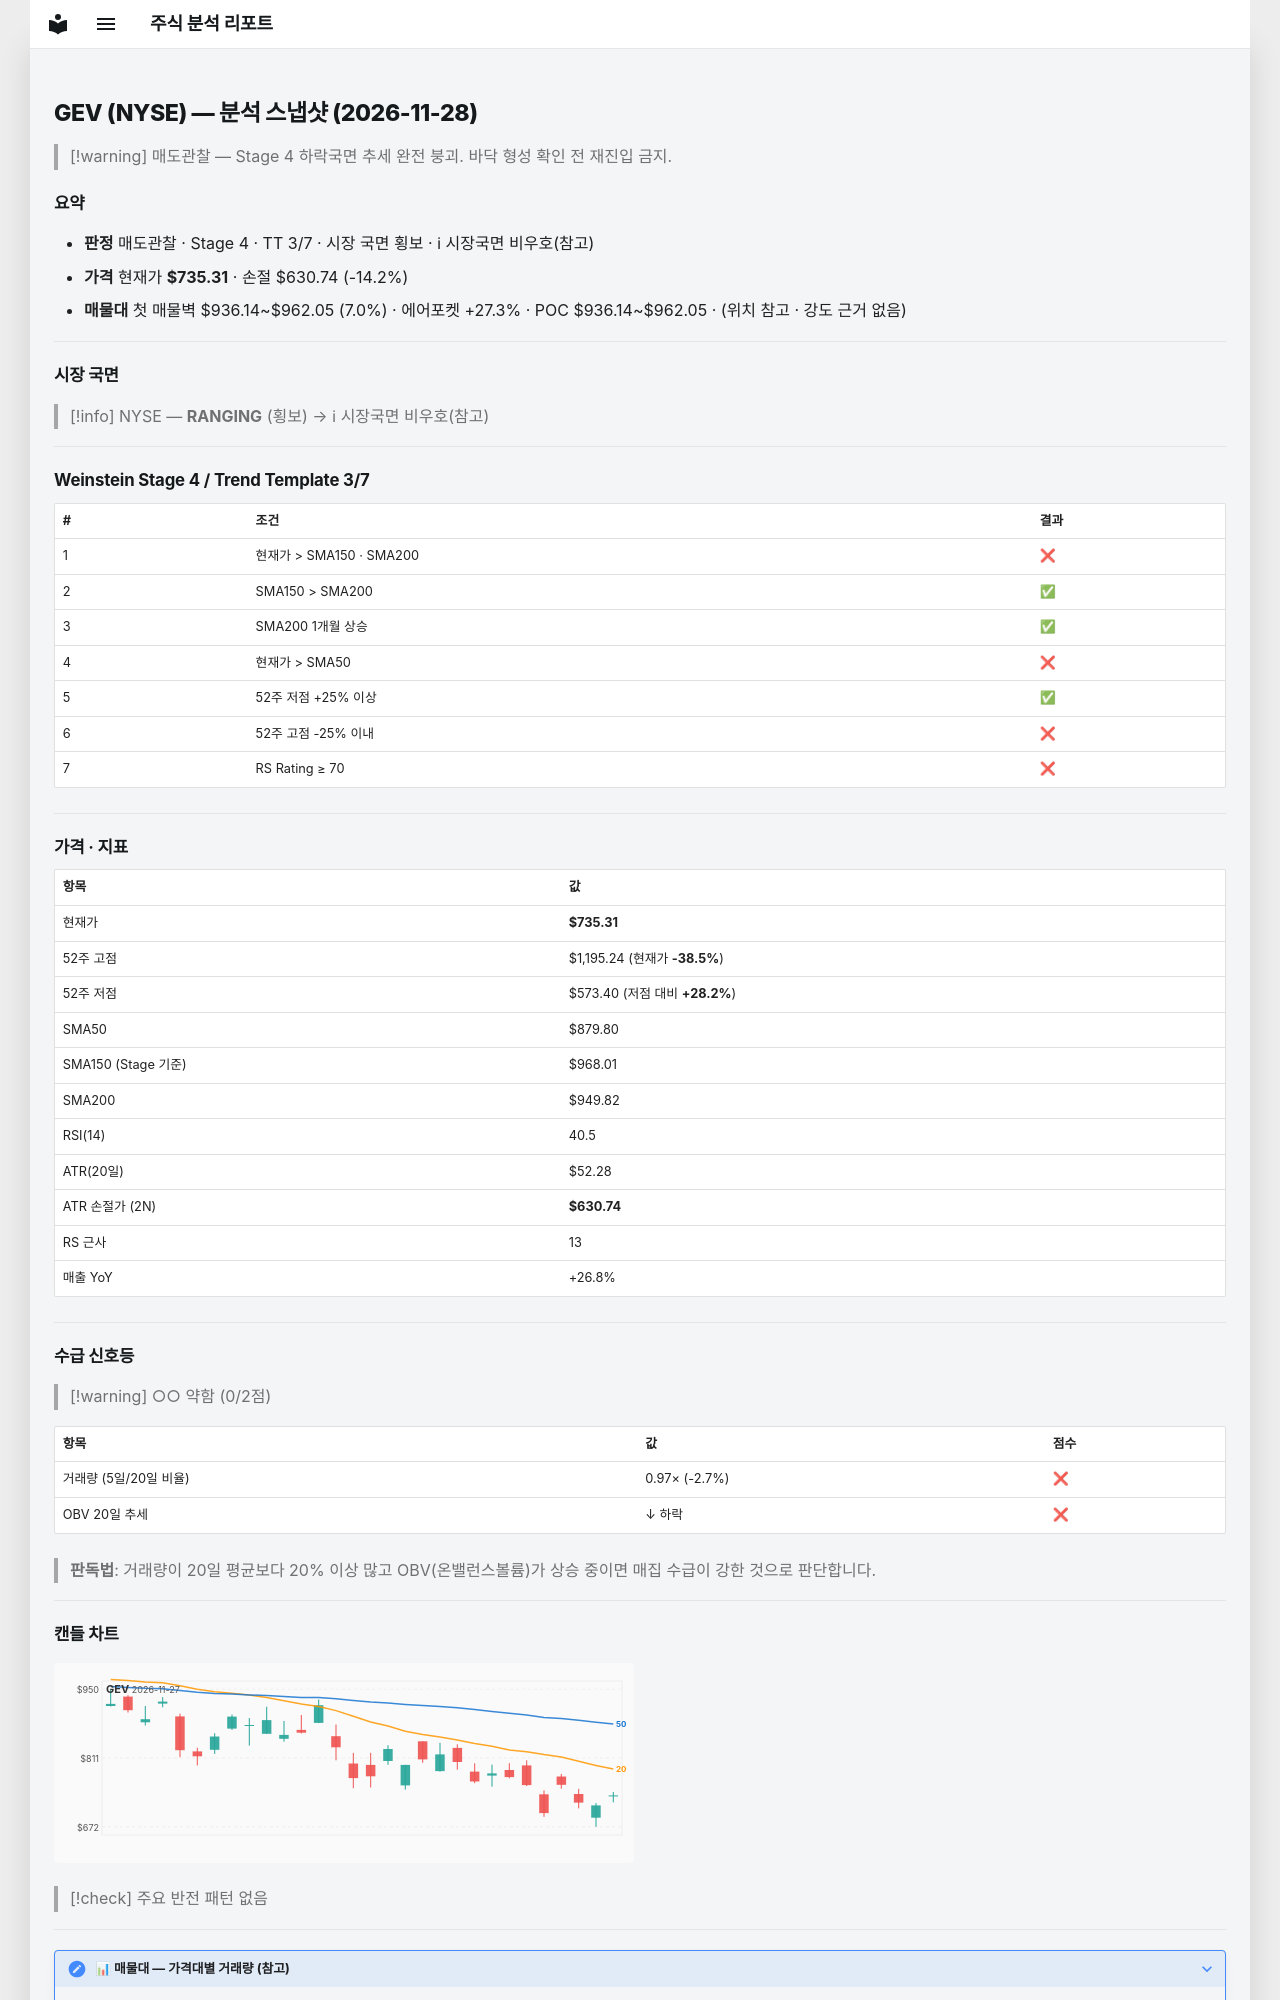

repository: soloandco/stock-reports · page: snapshots/GEV-2026-11-28/index.html · generator: mkdocs

---
type: analysis-snapshot
title: GEV 분석 스냅샷
ticker: GEV
market: NYSE
created: 2026-11-28
updated: 2026-11-28
bar-date: 2026-11-27
verdict: 매도관찰
real-rr: 3.48
sma50-gap-pct: -16.4
weekly-position: 저항대아래
weekly-overhead-price: 1099.02
weekly-overhead-pct: 49.5
stage: 4
trend-template-score: 3
tt-max: 7
ma-set: sma-50-150-200
price: 735.3099975585938
stop-price: 630.743047085006
market-regime: RANGING
supply-demand-score: 0/2
supply-demand-label: 약함
status: tracking
tags:
  - stock-agent
  - watchlist
  - GEV
  - analysis
related:
  - "[[analysis-template]]"
---

# GEV (NYSE) — 분석 스냅샷 (2026-11-28)

> [!warning] 매도관찰 — Stage 4 하락국면
> 추세 완전 붕괴. 바닥 형성 확인 전 재진입 금지.

## 요약

- **판정** 매도관찰 · Stage 4 · TT 3/7 · 시장 국면 횡보 · ℹ 시장국면 비우호(참고)
- **가격** 현재가 **$735.31** · 손절 $630.74 (-14.2%)
- **매물대** 첫 매물벽 $936.14~$962.05 (7.0%) · 에어포켓 +27.3% · POC $936.14~$962.05 · (위치 참고 · 강도 근거 없음)

---

## 시장 국면

> [!info] NYSE — **RANGING** (횡보) → ℹ 시장국면 비우호(참고)

---

## Weinstein Stage 4 / Trend Template 3/7

| # | 조건 | 결과 |
|---|------|------|
| 1 | 현재가 > SMA150 · SMA200 | ❌ |
| 2 | SMA150 > SMA200 | ✅ |
| 3 | SMA200 1개월 상승 | ✅ |
| 4 | 현재가 > SMA50 | ❌ |
| 5 | 52주 저점 +25% 이상 | ✅ |
| 6 | 52주 고점 -25% 이내 | ❌ |
| 7 | RS Rating ≥ 70 | ❌ |

---

## 가격 · 지표

| 항목 | 값 |
|------|---|
| 현재가 | **$735.31** |
| 52주 고점 | $1,195.24 (현재가 **-38.5%**) |
| 52주 저점 | $573.40 (저점 대비 **+28.2%**) |
| SMA50 | $879.80 |
| SMA150 (Stage 기준) | $968.01 |
| SMA200 | $949.82 |
| RSI(14) | 40.5 |
| ATR(20일) | $52.28 |
| ATR 손절가 (2N) | **$630.74** |
| RS 근사 | 13 |
| 매출 YoY | +26.8% |

---
## 수급 신호등

> [!warning] ○○ 약함 (0/2점)

| 항목 | 값 | 점수 |
|------|------|------|
| 거래량 (5일/20일 비율) | 0.97× (-2.7%) | ❌ |
| OBV 20일 추세 | ↓ 하락 | ❌ |

> **판독법**: 거래량이 20일 평균보다 20% 이상 많고 OBV(온밸런스볼륨)가 상승 중이면 매집 수급이 강한 것으로 판단합니다.

---
